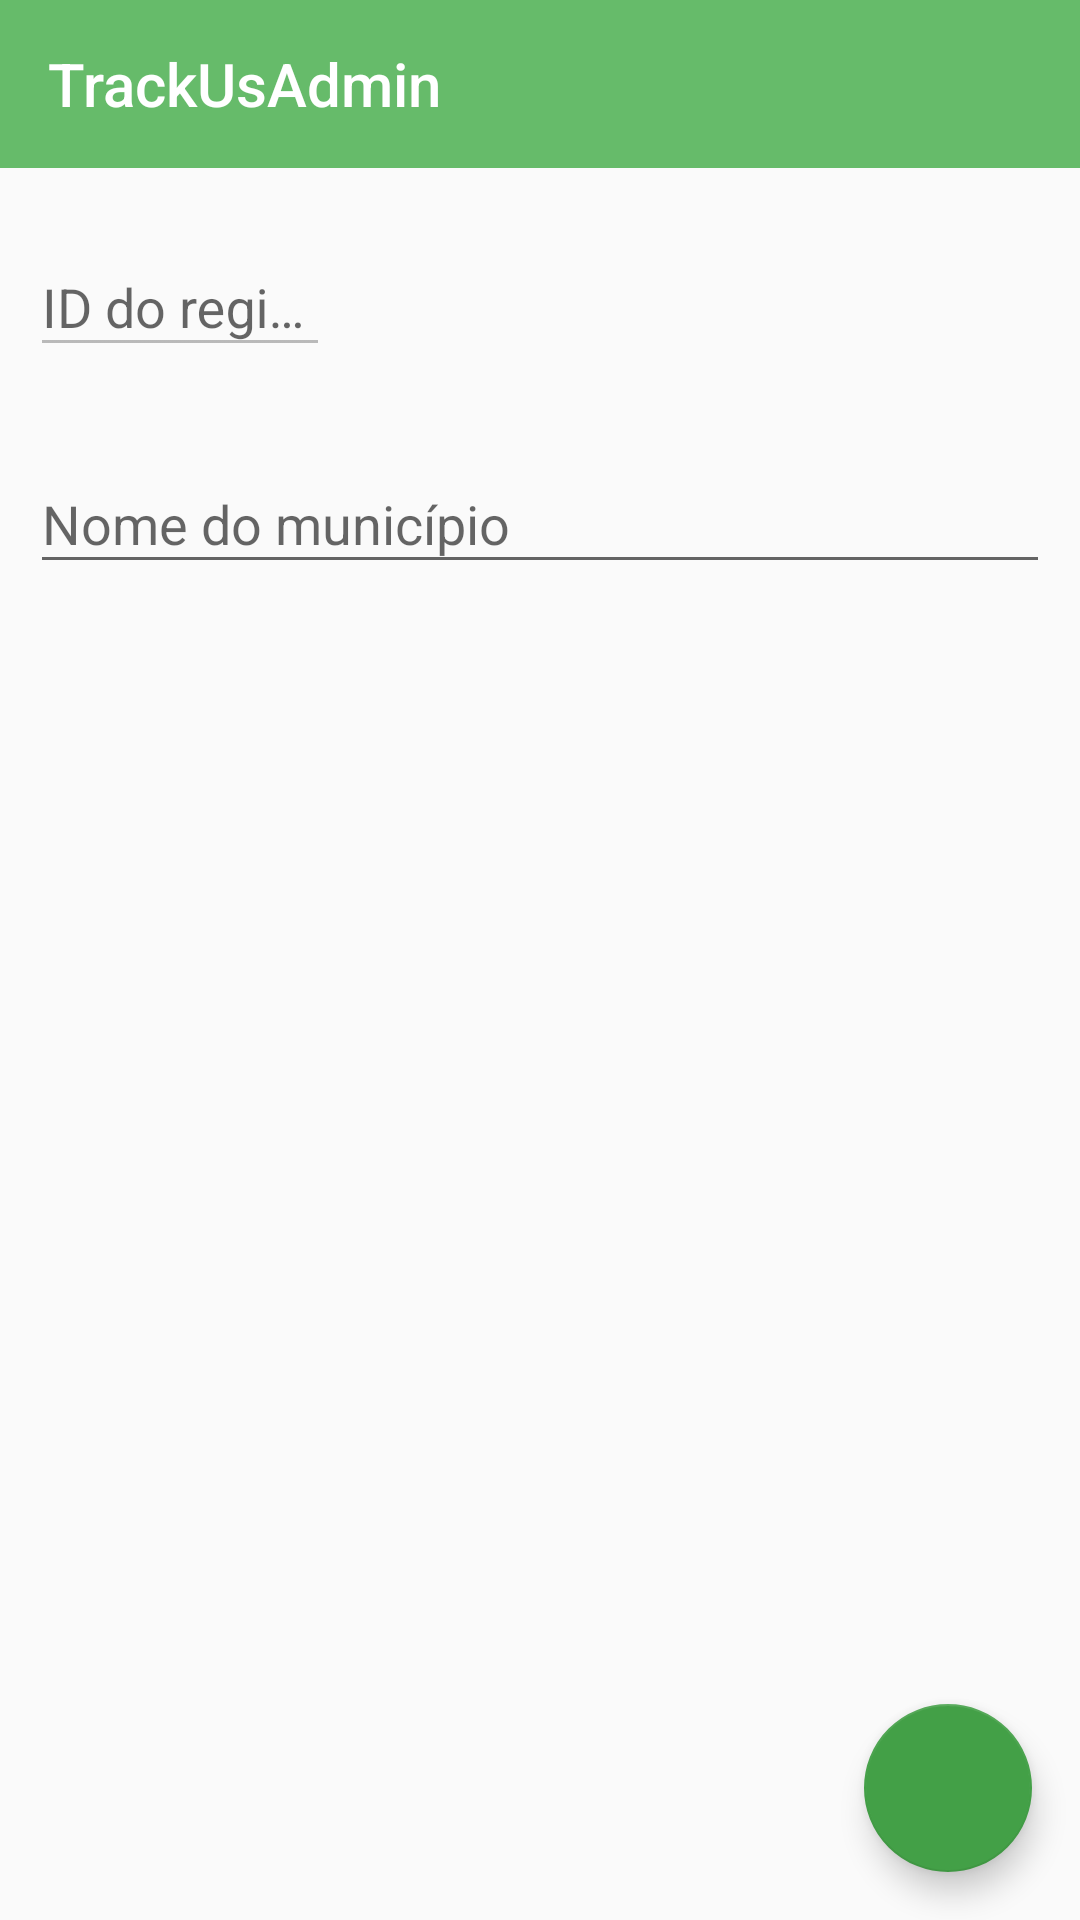

Here is an Android app screen rendered from its layout file. Give the layout XML and the strings, colors and styles it references.
<!-- AndroidManifest.xml: application theme MyAppStyle -->
<!-- res/layout/activity_cadastro_municipio.xml -->
<?xml version="1.0" encoding="utf-8"?>
<RelativeLayout xmlns:android="http://schemas.android.com/apk/res/android"
    xmlns:tools="http://schemas.android.com/tools"
    xmlns:app="http://schemas.android.com/apk/res-auto"
    android:layout_width="match_parent"
    android:layout_height="match_parent"
    tools:context="com.marcosevaristo.trackusregister.activities.CadastroMunicipioActivity">

    <android.support.design.widget.AppBarLayout
        android:layout_width="match_parent"
        android:layout_height="wrap_content"
        android:theme="@style/ThemeOverlay.AppCompat.Dark.ActionBar">

        <include
            layout="@layout/toolbar"
            android:layout_height="wrap_content"
            android:layout_width="match_parent"
            android:id="@+id/toolbar_inc"/>
    </android.support.design.widget.AppBarLayout>

    
    <android.support.design.widget.TextInputLayout
        android:layout_width="match_parent"
        android:layout_height="wrap_content"
        android:layout_alignParentLeft="true"
        android:layout_alignParentStart="true"
        android:layout_marginTop="@dimen/marginTopComAppBar"
        android:id="@+id/textLayoutMunicipioID"
        android:padding="@dimen/fieldDefaultPadding">

        <android.support.design.widget.TextInputEditText
            android:layout_width="@dimen/textIdWidth"
            android:layout_height="wrap_content"
            android:hint="@string/ID"
            android:id="@+id/textViewID"
            android:enabled="false"/>

    </android.support.design.widget.TextInputLayout>

    

    
    <android.support.design.widget.TextInputLayout
        android:layout_width="match_parent"
        android:layout_height="wrap_content"
        android:layout_alignParentLeft="true"
        android:layout_alignParentStart="true"
        android:id="@+id/textLayoutMunicipioNome"
        android:layout_below="@id/textLayoutMunicipioID"
        android:padding="@dimen/fieldDefaultPadding">

        <android.support.design.widget.TextInputEditText
            android:layout_width="match_parent"
            android:layout_height="wrap_content"
            android:hint="@string/etMunicipioHint"
            android:id="@+id/etNomeMunicipio"/>

    </android.support.design.widget.TextInputLayout>
    

    
    <android.support.design.widget.FloatingActionButton
        android:id="@+id/fab_linhas_municipio"
        android:src="@drawable/ic_delete_black_24dp"
        android:backgroundTint="@color/greyButtons"
        android:layout_width="@dimen/fabDimen"
        android:layout_height="@dimen/fabDimen"
        android:layout_alignParentBottom="true"
        android:layout_alignParentRight="true"
        android:layout_alignParentEnd="true"
        android:layout_marginRight="@dimen/fab_small_margin"
        android:layout_marginEnd="@dimen/fab_small_margin"
        android:layout_marginBottom="@dimen/fab_margin_4"
        android:visibility="invisible"
        app:elevation="6dp"
        app:pressedTranslationZ="12dp"
        android:layout_gravity="bottom|end"
        app:fabSize="mini"/>

    <android.support.design.widget.FloatingActionButton
        android:id="@+id/fab_del_municipio"
        android:src="@drawable/ic_delete_black_24dp"
        android:backgroundTint="@color/greyButtons"
        android:layout_width="@dimen/fabDimen"
        android:layout_height="@dimen/fabDimen"
        android:layout_alignParentBottom="true"
        android:layout_alignParentRight="true"
        android:layout_alignParentEnd="true"
        android:layout_marginRight="@dimen/fab_small_margin"
        android:layout_marginEnd="@dimen/fab_small_margin"
        android:layout_marginBottom="@dimen/fab_margin_3"
        android:visibility="invisible"
        app:elevation="6dp"
        app:pressedTranslationZ="12dp"
        android:layout_gravity="bottom|end"
        app:fabSize="mini"/>

    <android.support.design.widget.FloatingActionButton
        android:id="@+id/fab_add_municipio"
        android:src="@drawable/ic_add_black_24dp"
        android:backgroundTint="@color/greyButtons"
        android:layout_width="@dimen/fabDimen"
        android:layout_height="@dimen/fabDimen"
        android:layout_alignParentBottom="true"
        android:layout_alignParentRight="true"
        android:layout_alignParentEnd="true"
        android:layout_marginEnd="@dimen/fab_small_margin"
        android:layout_marginRight="@dimen/fab_small_margin"
        android:layout_marginBottom="@dimen/fab_margin_2"
        android:visibility="invisible"
        app:elevation="6dp"
        app:pressedTranslationZ="12dp"
        android:layout_gravity="bottom|end"
        app:fabSize="mini" />

    <android.support.design.widget.FloatingActionButton
        android:id="@+id/fab_menu_municipio"
        android:src="@drawable/ic_add_black_24dp"
        android:tint="@color/white"
        android:layout_width="@dimen/fabDimen"
        android:layout_height="@dimen/fabDimen"
        android:layout_alignParentBottom="true"
        android:layout_alignParentRight="true"
        android:layout_alignParentEnd="true"
        android:layout_marginRight="@dimen/fab_margin"
        android:layout_marginEnd="@dimen/fab_margin"
        android:layout_marginBottom="@dimen/fab_margin"
        app:fabSize="normal" />
    
</RelativeLayout>
<!-- res/layout/toolbar.xml (included above) -->
<?xml version="1.0" encoding="utf-8"?>
<RelativeLayout
    android:id="@+id/toolbar_xml"
    xmlns:android="http://schemas.android.com/apk/res/android"
    xmlns:app="http://schemas.android.com/apk/res-auto"
    android:orientation="vertical"
    android:layout_width="match_parent"
    android:layout_height="match_parent">

    <android.support.v7.widget.Toolbar
        android:id="@+id/toolbar"
        android:layout_width="match_parent"
        android:layout_height="?attr/actionBarSize"
        android:background="@color/colorPrimary"
        android:elevation="4dp"
        app:title="@string/app_name"
        app:popupTheme="@style/ThemeOverlay.AppCompat.Light">
    </android.support.v7.widget.Toolbar>


</RelativeLayout>
<!-- resources referenced by this layout -->
<resources>
  <color name="colorPrimary">#66bb6a</color>
  <color name="greyButtons">#eeeeee</color>
  <color name="white">#FFFFFF</color>
  <dimen name="fabDimen">56dp</dimen>
  <dimen name="fab_margin">16dp</dimen>
  <dimen name="fab_margin_2">90dp</dimen>
  <dimen name="fab_margin_3">150dp</dimen>
  <dimen name="fab_margin_4">210dp</dimen>
  <dimen name="fieldDefaultPadding">10dp</dimen>
  <dimen name="marginTopComAppBar">60dp</dimen>
  <dimen name="textIdWidth">100dp</dimen>
  <string name="ID">ID do registro</string>
  <string name="app_name">TrackUsAdmin</string>
  <string name="etMunicipioHint">Nome do município</string>
  <style name="MyAppStyle" parent="Theme.AppCompat.Light.NoActionBar">
          <item name="colorPrimary">@color/colorPrimary</item>
          <item name="colorPrimaryDark">@color/colorPrimaryDark</item>
          <item name="colorAccent">@color/colorAccent</item>
          <item name="drawerArrowStyle">@style/MaterialDrawer.DrawerArrowStyle</item>
      </style>
  <color name="colorPrimaryDark">#338a3e</color>
  <color name="colorAccent">#43A047</color>
  <style name="MaterialDrawer.DrawerArrowStyle" parent="Widget.AppCompat.DrawerArrowToggle">
          <item name="spinBars">false</item>
          <item name="color">@android:color/white</item>
      </style>
</resources>
